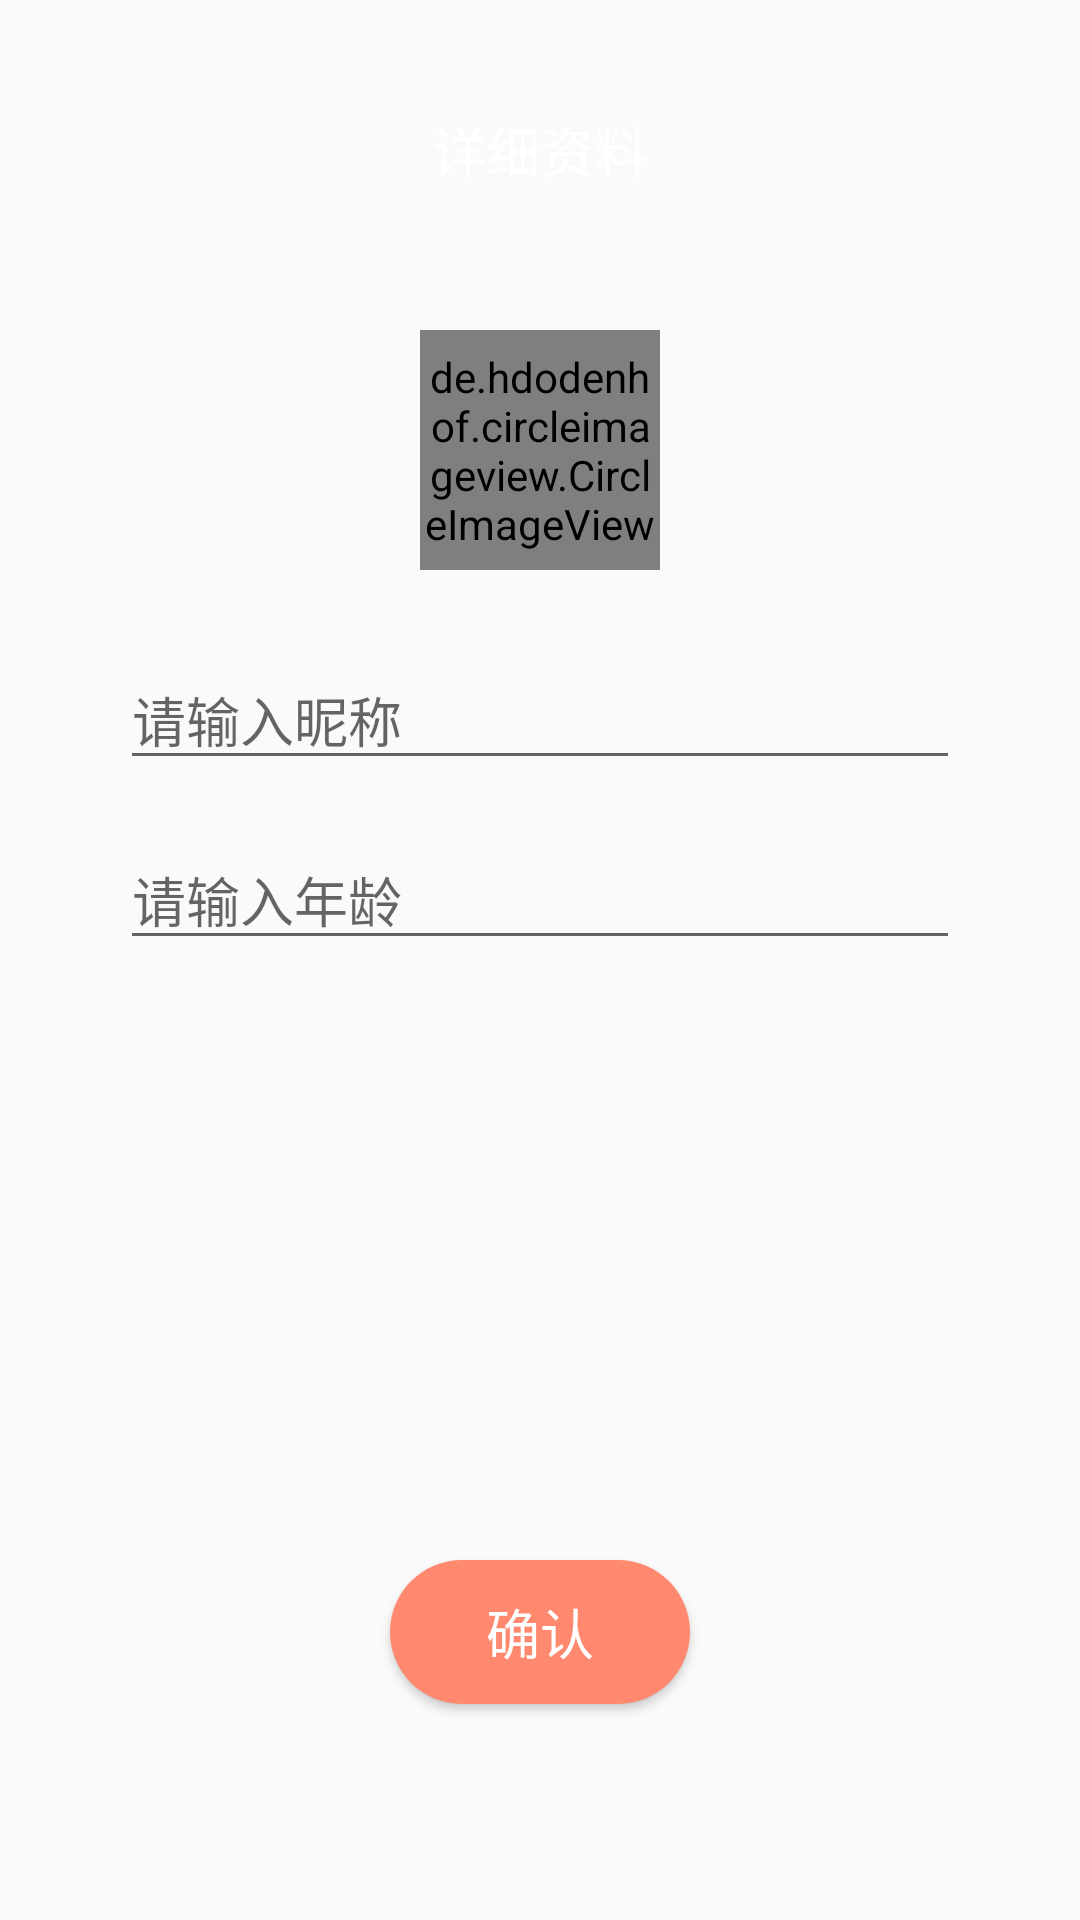

Write the Android layout XML for this screen, with the resource values it uses.
<!-- AndroidManifest.xml: application theme AppTheme -->
<!-- res/layout/activity_complete.xml -->
<?xml version="1.0" encoding="utf-8"?>
<LinearLayout
    xmlns:android="http://schemas.android.com/apk/res/android"
    xmlns:app="http://schemas.android.com/apk/res-auto"
    xmlns:tools="http://schemas.android.com/tools"
    android:layout_width="match_parent"
    android:layout_height="match_parent"
    android:orientation="vertical"
    tools:context=".view.CompleteActivity">



    <TextView
        android:layout_width="match_parent"
        android:layout_height="80dp"
        android:paddingTop="20dp"
        android:background="@color/orange"
        android:textColor="@color/white"
        android:text="详细资料"
        android:gravity="center"
        android:textSize="@dimen/app_text_size_large"/>

    <de.hdodenhof.circleimageview.CircleImageView
        android:id="@+id/header_complete"
        android:layout_width="80dp"
        android:layout_height="80dp"
        android:layout_marginTop="30dp"
        android:src="@drawable/ic_header_default"
        android:scaleType="centerCrop"
        android:layout_gravity="center_horizontal"/>
    
    <EditText
        android:id="@+id/edit_nickname"
        android:hint="请输入昵称"
        android:layout_marginTop="30dp"
        android:layout_marginLeft="40dp"
        android:layout_marginRight="40dp"
        android:layout_width="match_parent"
        android:layout_height="40dp"/>

    <EditText
        android:id="@+id/edit_age"
        android:hint="请输入年龄"
        android:layout_marginTop="20dp"
        android:layout_marginLeft="40dp"
        android:inputType="number"
        android:maxLength="3"
        android:layout_marginRight="40dp"
        android:layout_width="match_parent"
        android:layout_height="40dp"/>

    <Button
        android:text="确认"
        android:textSize="@dimen/app_text_size_large"
        android:textColor="@color/white"
        android:layout_width="100dp"
        android:layout_height="wrap_content"
        android:id="@+id/btn_confirm"
        android:background="@drawable/bt_measure"
        android:layout_gravity="center_horizontal"
        android:layout_marginTop="200dp"/>


</LinearLayout>
<!-- resources referenced by this layout -->
<resources>
  <color name="white">#ffffff</color>
  <dimen name="app_text_size_large">18sp</dimen>
  <!-- drawable bt_measure (drawable) -->
  <?xml version="1.0" encoding="utf-8"?>
  <selector xmlns:android="http://schemas.android.com/apk/res/android">
      <item>
          <shape>
              <corners android:radius="30dp" />
              <solid android:color="#FE896E" />
          </shape>
      </item>
  </selector>
  <!-- drawable ic_header_default: png bitmap (drawable, 7903 bytes) -->
  <style name="AppTheme" parent="Theme.AppCompat.Light.NoActionBar">
          
          <item name="colorPrimary">@color/colorPrimary</item>
          <item name="colorPrimaryDark">@color/colorPrimaryDark</item>
          <item name="colorAccent">@color/colorAccent</item>
      </style>
  <color name="colorPrimary">#FD6438</color>
  <color name="colorPrimaryDark">#FD6438</color>
  <color name="colorAccent">#FF4081</color>
</resources>
